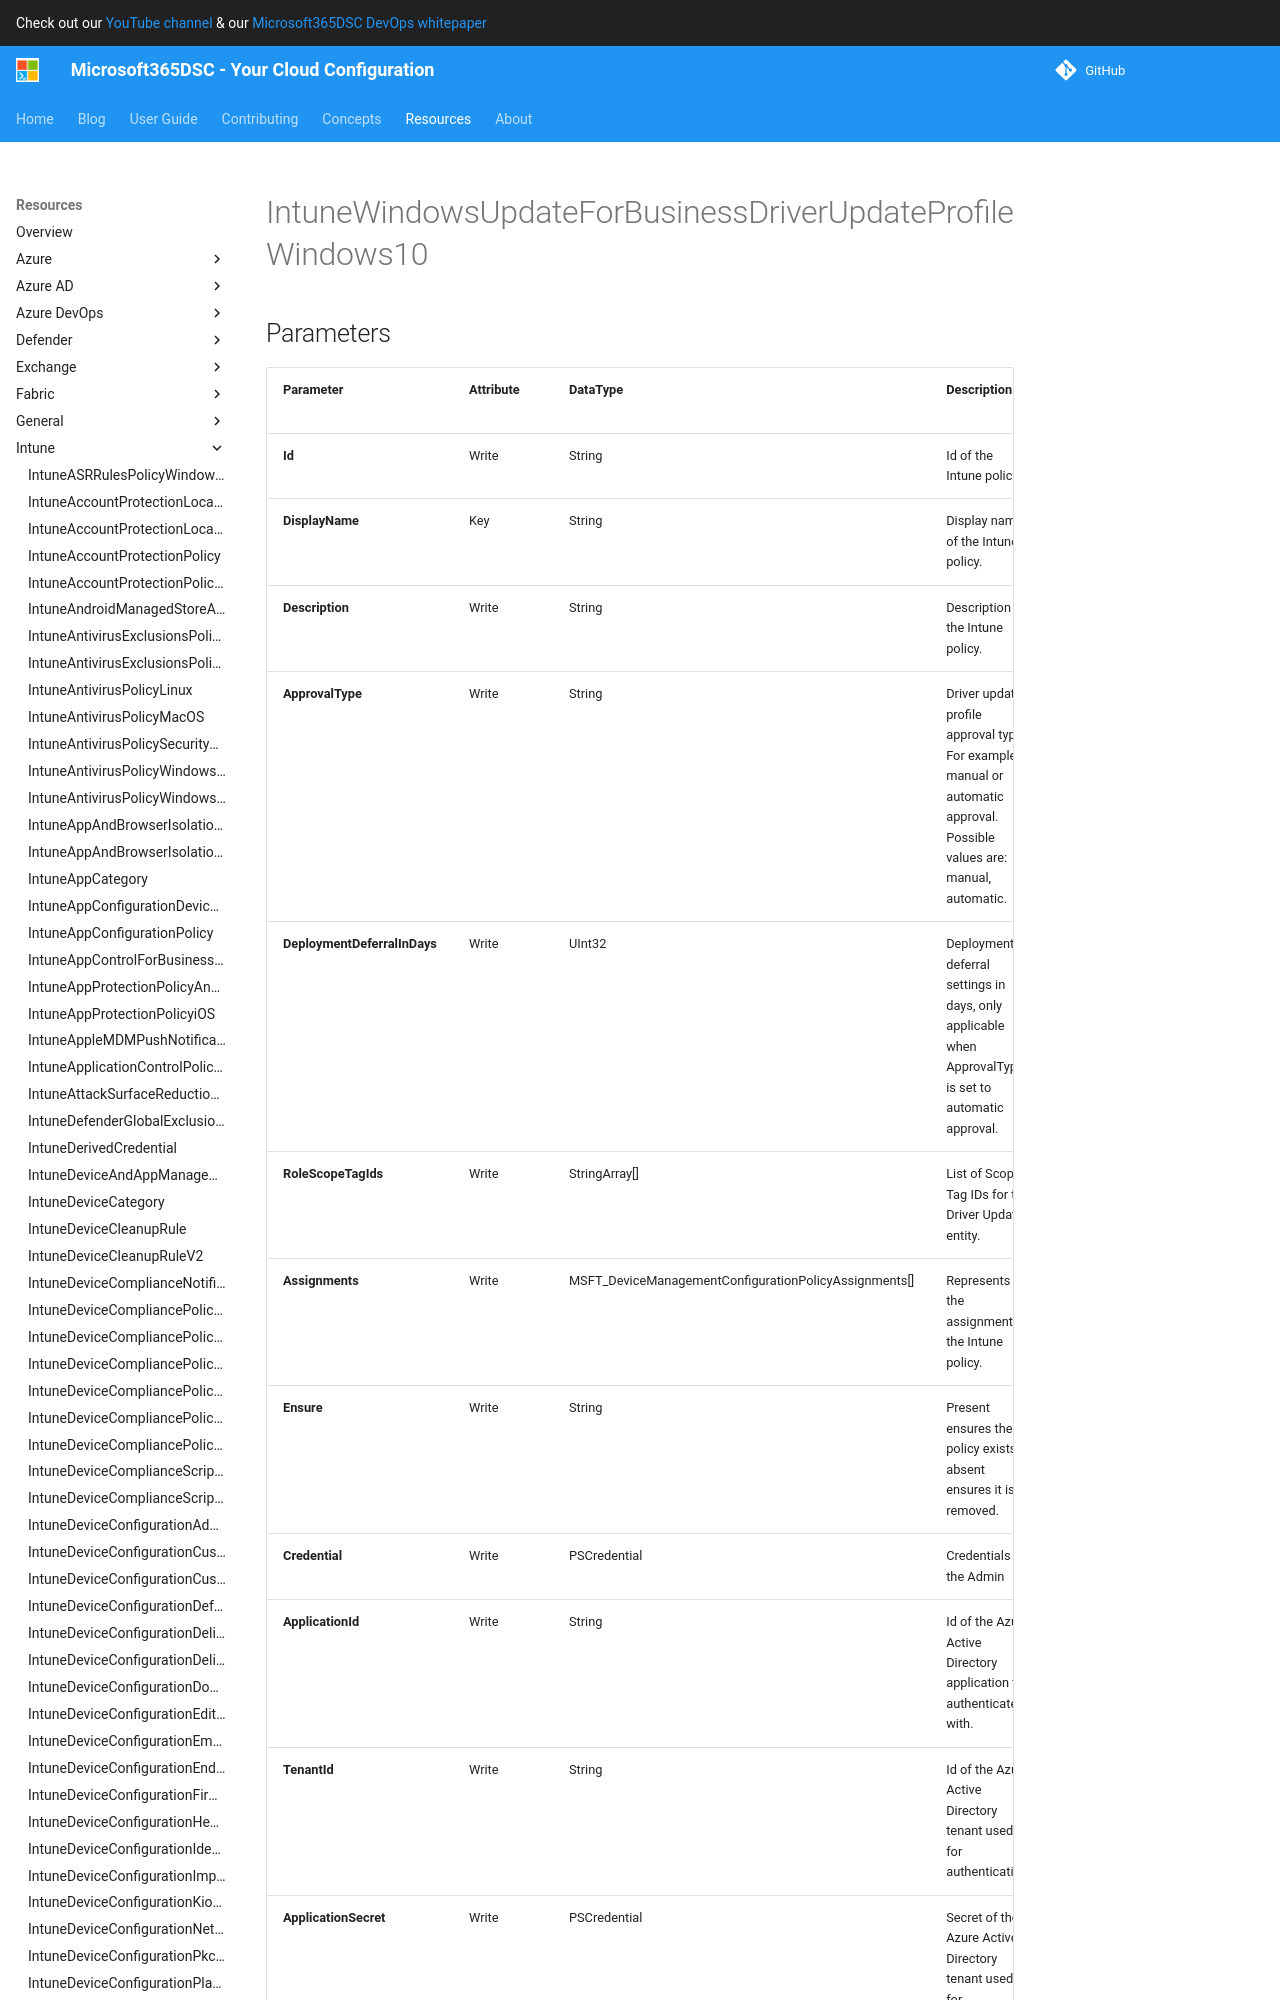

repository: microsoft/Microsoft365DSC · page: resources/intune/IntuneWindowsUpdateForBusinessDriverUpdateProfileWindows10/index.html · generator: mkdocs

# IntuneWindowsUpdateForBusinessDriverUpdateProfileWindows10

## Parameters

| Parameter | Attribute | DataType | Description | Allowed Values |
| --- | --- | --- | --- | --- |
| **Id** | Write | String | Id of the Intune policy. | |
| **DisplayName** | Key | String | Display name of the Intune policy. | |
| **Description** | Write | String | Description of the Intune policy. | |
| **ApprovalType** | Write | String | Driver update profile approval type. For example, manual or automatic approval. Possible values are: manual, automatic. | `manual`, `automatic` |
| **DeploymentDeferralInDays** | Write | UInt32 | Deployment deferral settings in days, only applicable when ApprovalType is set to automatic approval. | |
| **RoleScopeTagIds** | Write | StringArray[] | List of Scope Tag IDs for the Driver Update entity. | |
| **Assignments** | Write | MSFT_DeviceManagementConfigurationPolicyAssignments[] | Represents the assignment to the Intune policy. | |
| **Ensure** | Write | String | Present ensures the policy exists, absent ensures it is removed. | `Present`, `Absent` |
| **Credential** | Write | PSCredential | Credentials of the Admin | |
| **ApplicationId** | Write | String | Id of the Azure Active Directory application to authenticate with. | |
| **TenantId** | Write | String | Id of the Azure Active Directory tenant used for authentication. | |
| **ApplicationSecret** | Write | PSCredential | Secret of the Azure Active Directory tenant used for authentication. | |
| **CertificateThumbprint** | Write | String | Thumbprint of the Azure Active Directory application's authentication certificate to use for authentication. | |
| **ManagedIdentity** | Write | Boolean | Managed ID being used for authentication. | |
| **AccessTok
